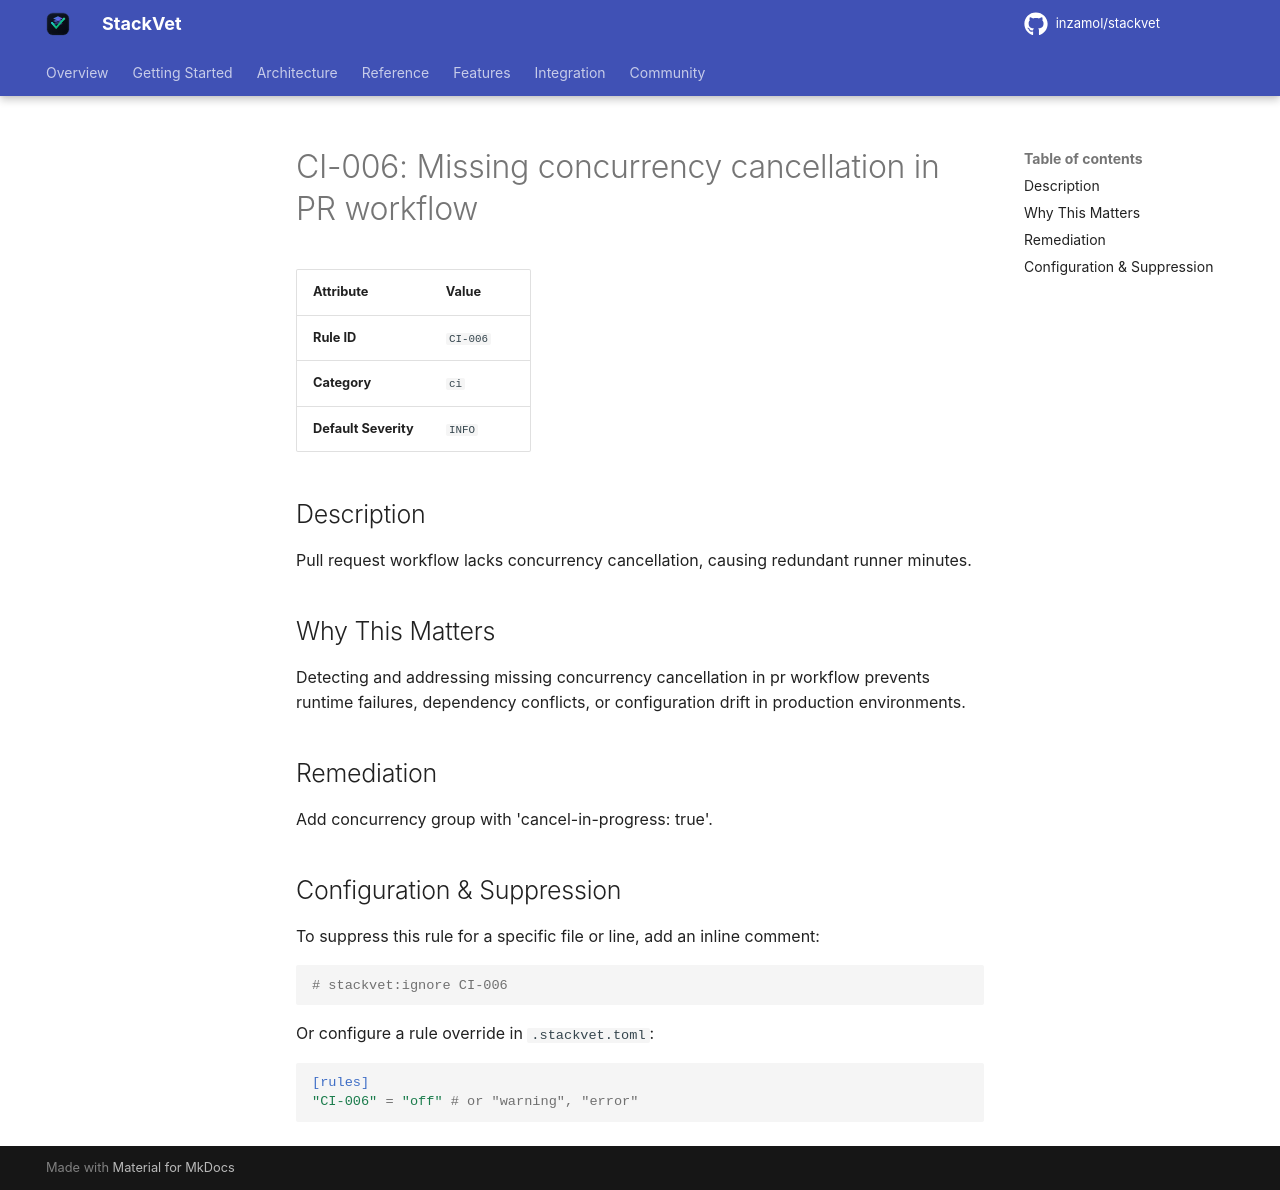

repository: inzamol/stackvet · page: rules/CI-006/index.html · generator: mkdocs

# CI-006: Missing concurrency cancellation in PR workflow

| Attribute | Value |
|-----------|-------|
| **Rule ID** | `CI-006` |
| **Category** | `ci` |
| **Default Severity** | `INFO` |

## Description
Pull request workflow lacks concurrency cancellation, causing redundant runner minutes.

## Why This Matters
Detecting and addressing missing concurrency cancellation in pr workflow prevents runtime failures, dependency conflicts, or configuration drift in production environments.

## Remediation
Add concurrency group with 'cancel-in-progress: true'.

## Configuration & Suppression
To suppress this rule for a specific file or line, add an inline comment:

```python
# stackvet:ignore CI-006
```

Or configure a rule override in `.stackvet.toml`:

```toml
[rules]
"CI-006" = "off" # or "warning", "error"
```
